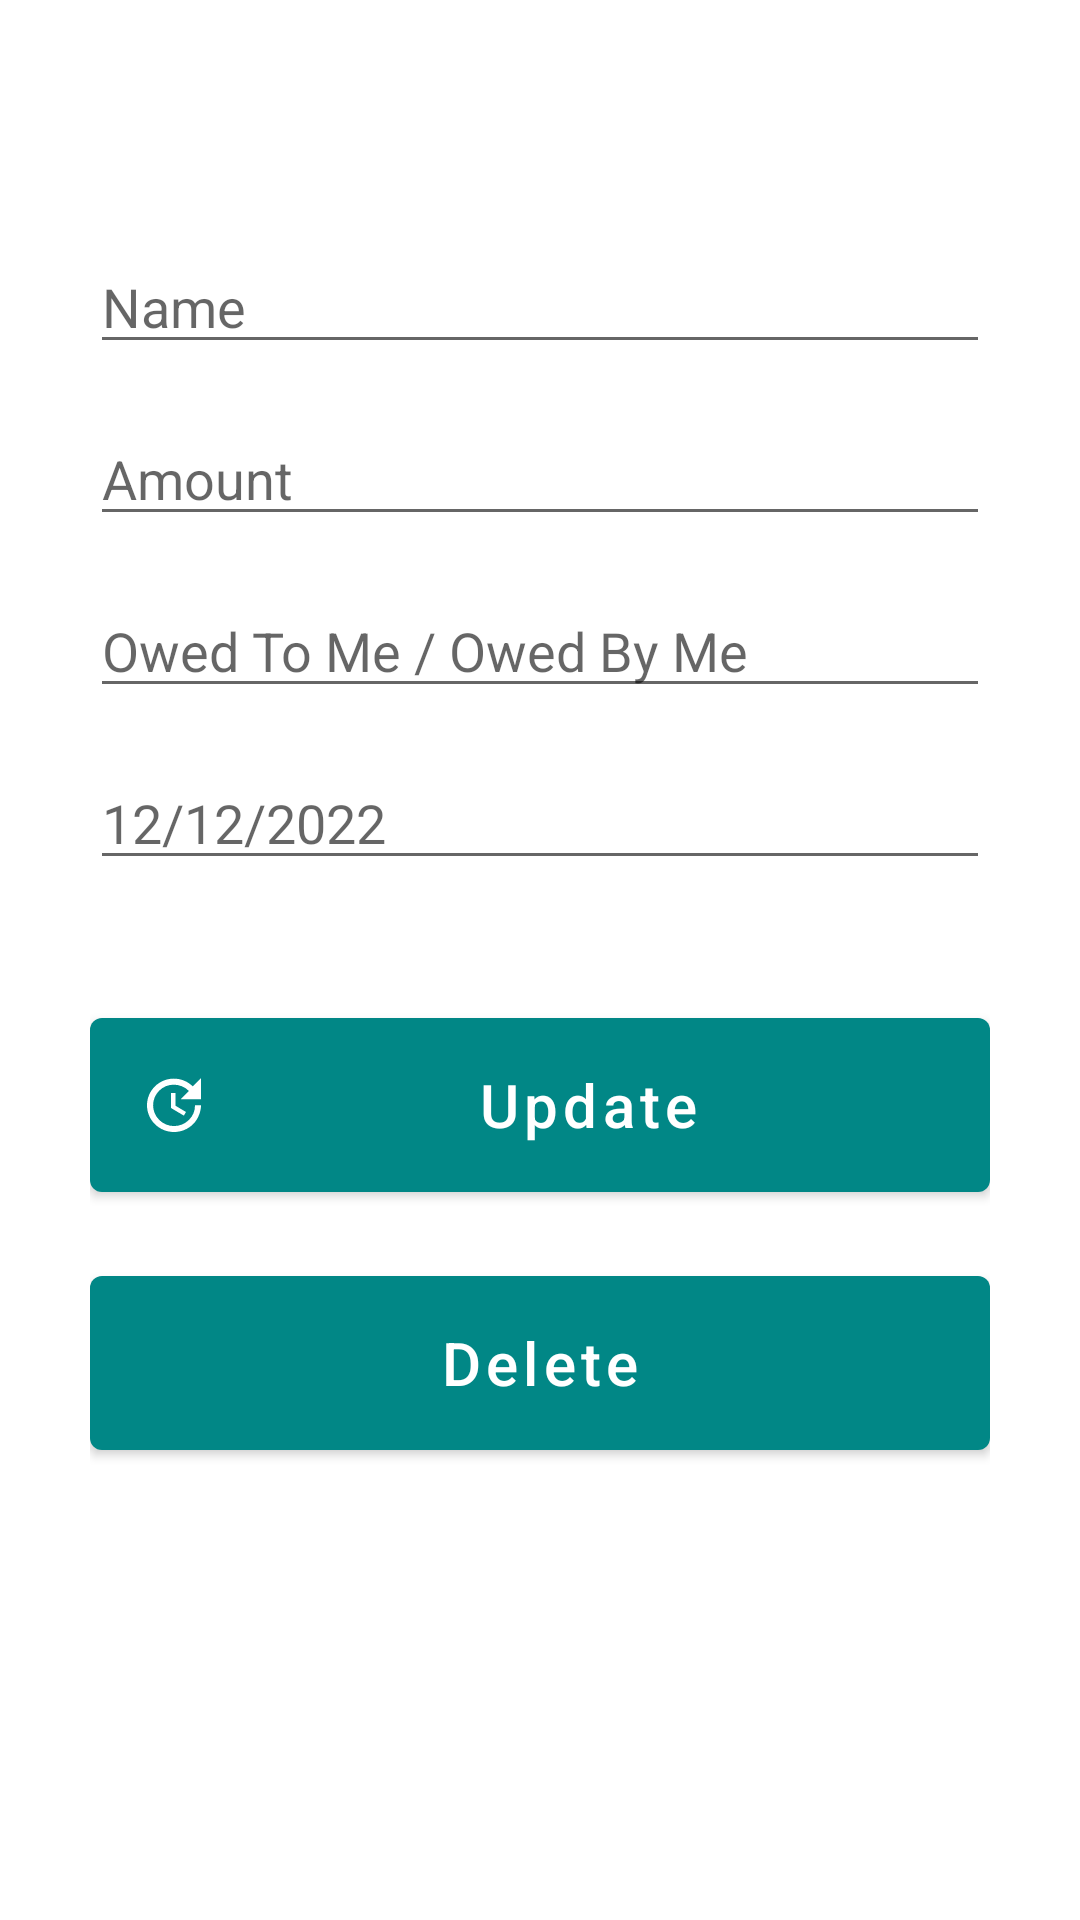

Layout XML and referenced resources for this Android screen:
<!-- AndroidManifest.xml: application theme Theme.BakirHisab -->
<!-- res/layout/activity_update.xml -->
<?xml version="1.0" encoding="utf-8"?>
<androidx.constraintlayout.widget.ConstraintLayout xmlns:android="http://schemas.android.com/apk/res/android"
    xmlns:app="http://schemas.android.com/apk/res-auto"
    xmlns:tools="http://schemas.android.com/tools"
    android:layout_width="match_parent"
    android:layout_height="match_parent"
    tools:context=".AddActivity"
    android:padding="30dp">

    <EditText
        android:id="@+id/name_input2"
        android:layout_width="match_parent"
        android:layout_height="wrap_content"
        android:layout_marginTop="50dp"
        android:ems="10"
        android:hint="Name"
        android:inputType="textPersonName"
        app:layout_constraintEnd_toEndOf="parent"
        app:layout_constraintStart_toStartOf="parent"
        app:layout_constraintTop_toTopOf="parent" />

    <EditText
        android:id="@+id/amount_input2"
        android:layout_width="match_parent"
        android:layout_height="wrap_content"
        android:layout_marginTop="16dp"
        android:ems="10"
        android:hint="Amount"
        android:inputType="number"
        app:layout_constraintEnd_toEndOf="parent"
        app:layout_constraintStart_toStartOf="parent"
        app:layout_constraintTop_toBottomOf="@+id/name_input2" />

    <EditText
        android:id="@+id/comment_input2"
        android:layout_width="match_parent"
        android:layout_height="wrap_content"
        android:layout_marginTop="16dp"
        android:ems="10"
        android:hint="Owed To Me / Owed By Me"
        android:inputType="textPersonName"
        app:layout_constraintEnd_toEndOf="parent"
        app:layout_constraintStart_toStartOf="parent"
        app:layout_constraintTop_toBottomOf="@+id/amount_input2" />

    <EditText
        android:id="@+id/date_input2"
        android:layout_width="match_parent"
        android:layout_height="wrap_content"
        android:layout_marginTop="16dp"
        android:ems="10"
        android:hint="12/12/2022"
        android:inputType="date"
        app:layout_constraintEnd_toEndOf="parent"
        app:layout_constraintStart_toStartOf="parent"
        app:layout_constraintTop_toBottomOf="@+id/comment_input2" />

    <Button
        android:id="@+id/update_button"
        android:layout_width="match_parent"
        android:layout_height="70dp"
        android:layout_marginTop="40dp"
        android:text="Update"
        android:textColor="@color/white"
        android:textSize="20sp"
        android:drawableLeft="@drawable/ic_update"
        android:textAllCaps="false"
        app:layout_constraintEnd_toEndOf="parent"
        app:layout_constraintStart_toStartOf="parent"
        app:layout_constraintTop_toBottomOf="@+id/date_input2" />

    <Button
        android:id="@+id/delete_button"
        android:layout_width="match_parent"
        android:layout_height="70dp"
        android:layout_marginTop="16dp"
        android:text="Delete"
        android:textAllCaps="false"
        android:textColor="@color/white"
        android:textSize="20sp"
        android:drawableLeft="@drawable/ic_delete"
        app:layout_constraintEnd_toEndOf="parent"
        app:layout_constraintStart_toStartOf="parent"
        app:layout_constraintTop_toBottomOf="@+id/update_button" />

</androidx.constraintlayout.widget.ConstraintLayout>
<!-- resources referenced by this layout -->
<resources>
  <color name="white">#FFFFFFFF</color>
  <!-- drawable ic_update (drawable) -->
  <vector android:height="24dp" android:tint="@color/white"
      android:viewportHeight="24" android:viewportWidth="24"
      android:width="24dp" xmlns:android="http://schemas.android.com/apk/res/android">
      <path android:fillColor="@android:color/white" android:pathData="M21,10.12h-6.78l2.74,-2.82c-2.73,-2.7 -7.15,-2.8 -9.88,-0.1c-2.73,2.71 -2.73,7.08 0,9.79s7.15,2.71 9.88,0C18.32,15.65 19,14.08 19,12.1h2c0,1.98 -0.88,4.55 -2.64,6.29c-3.51,3.48 -9.21,3.48 -12.72,0c-3.5,-3.47 -3.53,-9.11 -0.02,-12.58s9.14,-3.47 12.65,0L21,3V10.12zM12.5,8v4.25l3.5,2.08l-0.72,1.21L11,13V8H12.5z"/>
  </vector>
  <style name="Theme.BakirHisab" parent="Theme.MaterialComponents.DayNight.DarkActionBar">
          
          <item name="colorPrimary">@color/teal_200</item>
          <item name="colorPrimaryVariant">@color/teal_700</item>
          <item name="colorOnPrimary">@color/black</item>
          
          <item name="colorSecondary">@color/teal_200</item>
          <item name="colorSecondaryVariant">@color/teal_700</item>
          <item name="colorOnSecondary">@color/white</item>
          
          <item name="android:statusBarColor">?attr/colorPrimaryVariant</item>
          
      </style>
  <color name="teal_200">#018786</color>
  <color name="teal_700">#FF018786</color>
  <color name="black">#FF000000</color>
</resources>
